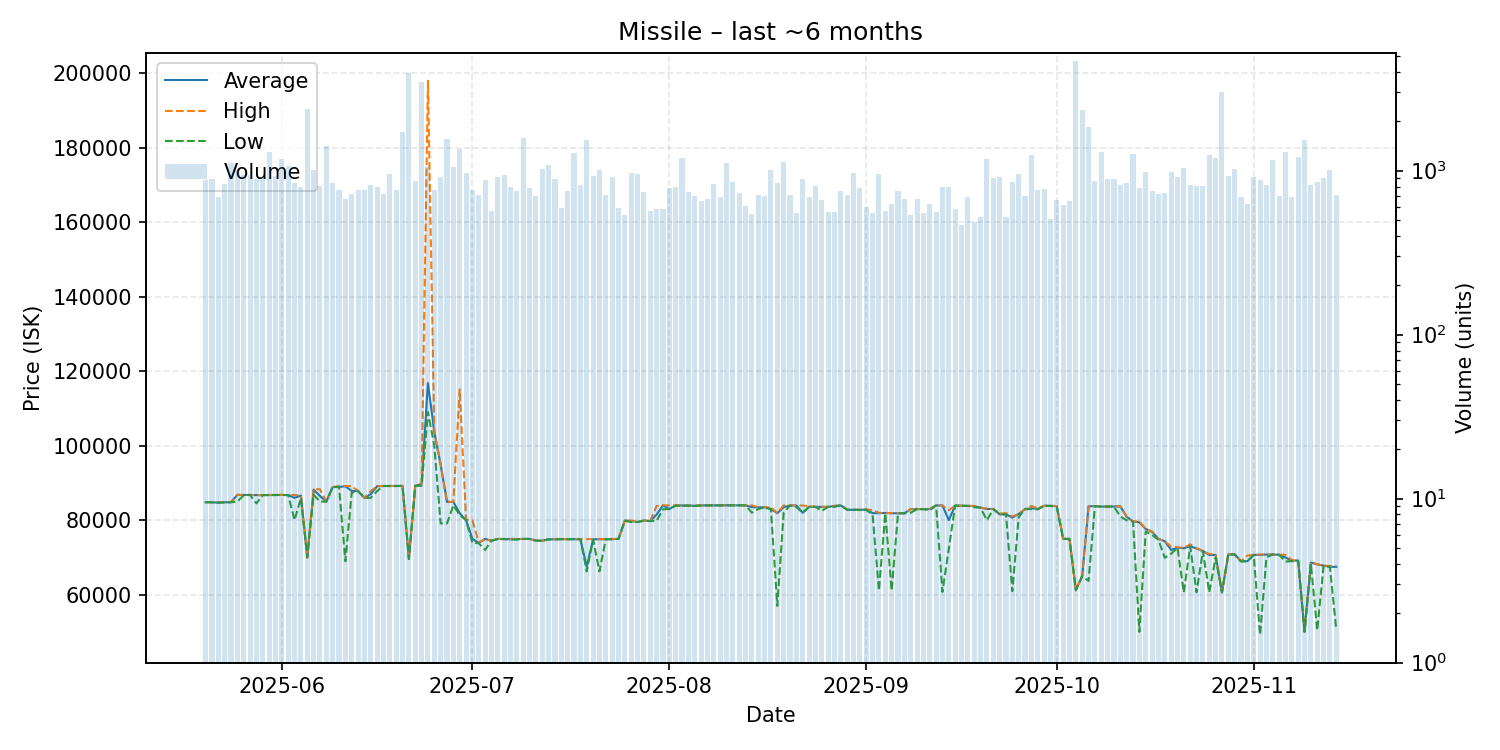

Values plotted in this chart, from the file beside it:
date, average, highest, lowest, order_count, volume
2025-05-20, 84830, 84840, 84820, 571, 881
2025-05-21, 84810, 84810, 84790, 586, 889
2025-05-22, 84700, 84790, 84700, 575, 691
2025-05-23, 84800, 84810, 84790, 544, 831
2025-05-24, 84830, 84860, 84810, 607, 1116
2025-05-25, 86800, 86810, 85000, 748, 1012
2025-05-26, 86750, 86770, 86710, 663, 936
2025-05-27, 86770, 86770, 86770, 605, 943
2025-05-28, 86730, 86740, 84500, 643, 885
2025-05-29, 86740, 86740, 86740, 652, 905
2025-05-30, 86730, 86740, 86710, 634, 1296
2025-05-31, 86750, 86760, 86750, 702, 930
2025-06-01, 86770, 86770, 86760, 853, 1177
2025-06-02, 86740, 86750, 86730, 712, 1068
2025-06-03, 85990, 86740, 80000, 628, 842
2025-06-04, 86600, 86680, 85990, 633, 796
2025-06-05, 70010, 70010, 70010, 622, 2374
2025-06-06, 88190, 88290, 86820, 608, 1013
2025-06-07, 86500, 88300, 84980, 648, 809
2025-06-08, 84980, 85000, 84980, 731, 1410
2025-06-09, 88880, 88890, 88870, 629, 838
2025-06-10, 88920, 89180, 88900, 582, 759
2025-06-11, 89100, 89170, 68960, 502, 667
2025-06-12, 87860, 89160, 87380, 564, 721
2025-06-13, 87830, 87830, 87820, 555, 757
2025-06-14, 85980, 85990, 85970, 627, 760
2025-06-15, 86990, 87800, 85990, 624, 813
2025-06-16, 89120, 89160, 87800, 572, 797
2025-06-17, 89170, 89170, 89170, 523, 724
2025-06-18, 89170, 89190, 89170, 484, 950
2025-06-19, 89190, 89210, 89150, 556, 766
2025-06-20, 89210, 89210, 89210, 574, 1714
2025-06-21, 69580, 69580, 69580, 627, 3917
2025-06-22, 89210, 89210, 89210, 639, 869
2025-06-23, 89710, 89710, 89230, 556, 3473
2025-06-24, 116800, 198000, 109000, 543, 1063
2025-06-25, 103700, 104000, 99980, 492, 757
2025-06-26, 94890, 95000, 79120, 513, 915
2025-06-27, 84920, 84940, 79110, 552, 1549
2025-06-28, 84890, 84900, 84000, 579, 1046
2025-06-29, 81860, 115100, 81360, 645, 1363
2025-06-30, 80000, 80180, 80000, 520, 962
2025-07-01, 74990, 79920, 73900, 535, 762
2025-07-02, 73890, 74000, 73800, 497, 713
2025-07-03, 74970, 74980, 72000, 468, 876
2025-07-04, 74480, 74490, 74470, 461, 567
2025-07-05, 74960, 74960, 74950, 575, 920
2025-07-06, 74940, 74950, 74900, 626, 945
2025-07-07, 74890, 74990, 74800, 548, 789
2025-07-08, 74890, 74950, 74800, 569, 756
2025-07-09, 74960, 74960, 74960, 543, 1582
2025-07-10, 74960, 74960, 74960, 488, 788
2025-07-11, 74500, 74500, 74500, 516, 696
2025-07-12, 74500, 74500, 74500, 613, 1026
2025-07-13, 74850, 74850, 74850, 642, 1085
2025-07-14, 74860, 74950, 74850, 562, 885
2025-07-15, 74900, 74900, 74900, 513, 591
2025-07-16, 74900, 74900, 74900, 536, 747
2025-07-17, 74900, 74900, 74900, 487, 1275
2025-07-18, 74900, 74900, 74900, 536, 817
... 119 more rows
